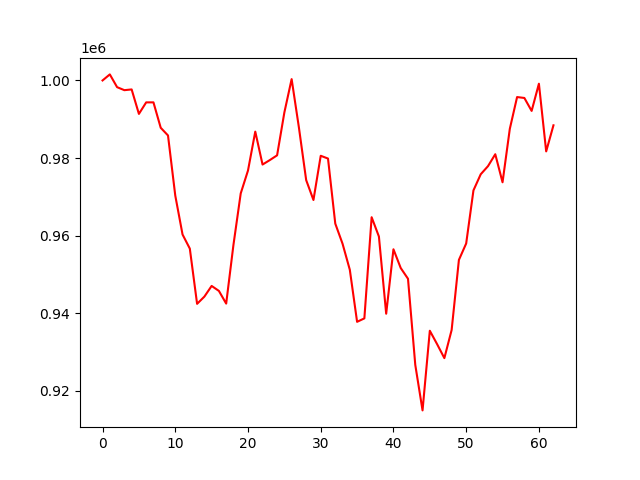

The file beside this chart, header and first rows:
account_value, date, daily_return
1000000, 2022-01-03, 
1001561, 2022-01-04, 0.001561
998270, 2022-01-05, -0.003285
997493, 2022-01-06, -0.0007787
997682, 2022-01-07, 0.0001901
991372, 2022-01-10, -0.006325
994344, 2022-01-11, 0.002998
994350, 2022-01-12, 5.397653455974094e-06
987793, 2022-01-13, -0.006595
985814, 2022-01-14, -0.002003
970310, 2022-01-18, -0.01573
960274, 2022-01-19, -0.01034
956636, 2022-01-20, -0.003789
942394, 2022-01-21, -0.01489
944254, 2022-01-24, 0.001974
947012, 2022-01-25, 0.002921
945726, 2022-01-26, -0.001358
942458, 2022-01-27, -0.003456
957612, 2022-01-28, 0.01608
970874, 2022-01-31, 0.01385
976778, 2022-02-01, 0.006081
986807, 2022-02-02, 0.01027
978317, 2022-02-03, -0.008604
979465, 2022-02-04, 0.001174
980690, 2022-02-07, 0.001251
991743, 2022-02-08, 0.01127
1000347, 2022-02-09, 0.008676
987864, 2022-02-10, -0.01248
974296, 2022-02-11, -0.01373
969172, 2022-02-14, -0.00526
980577, 2022-02-15, 0.01177
979860, 2022-02-16, -0.000731
963086, 2022-02-17, -0.01712
957899, 2022-02-18, -0.005385
951176, 2022-02-22, -0.007019
937758, 2022-02-23, -0.01411
938644, 2022-02-24, 0.000945
964731, 2022-02-25, 0.02779
959756, 2022-02-28, -0.005157
939847, 2022-03-01, -0.02074
956464, 2022-03-02, 0.01768
951629, 2022-03-03, -0.005055
948860, 2022-03-04, -0.00291
926657, 2022-03-07, -0.0234
914915, 2022-03-08, -0.01267
935457, 2022-03-09, 0.02245
932004, 2022-03-10, -0.003691
928395, 2022-03-11, -0.003872
935649, 2022-03-14, 0.007813
953727, 2022-03-15, 0.01932
957962, 2022-03-16, 0.004441
971648, 2022-03-17, 0.01429
975810, 2022-03-18, 0.004284
977902, 2022-03-21, 0.002144
980976, 2022-03-22, 0.003143
973738, 2022-03-23, -0.007379
987529, 2022-03-24, 0.01416
995718, 2022-03-25, 0.008293
995484, 2022-03-28, -0.0002357
992146, 2022-03-29, -0.003353
... 3 more rows
